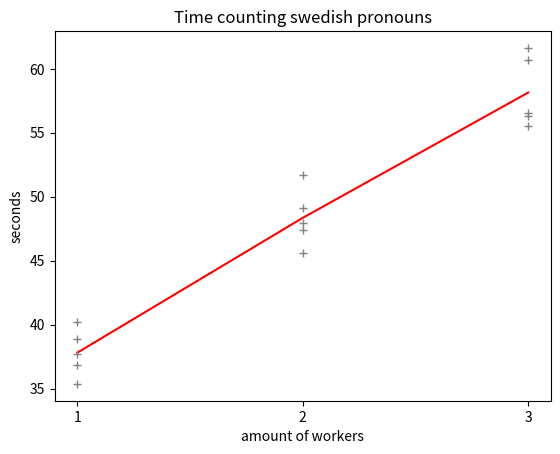

Here is the Python script that generated this plot: (Note: this script raises an exception after producing the figure.)

import matplotlib.pyplot as plt
from statistics import mean

ex_time_onevm = {}
ex_time_onevm['1'] =  [35.37020134925842,
                        36.876641511917114,
                        40.19391894340515,
                        38.883694648742676,
                        37.741069078445435]
ex_time_onevm['2'] = [49.1056067943573, 
                        45.6214873790741, 
                        51.690048933029175, 
                        47.37272882461548, 
                        47.967658281326294]

ex_time_onevm['3'] = [56.5629346370697, 56.30590510368347, 61.633443117141724, 60.689159631729126, 55.53092551231384]
avg = {}
for key,vals in ex_time_onevm.items():
    avg[key] = mean(vals)


ex_time = {}

ex_time['3'] = [107.86399292945862, 106.49290800094604, 107.8594696521759, 97.92719960212708, 102.66747426986694]
ex_time['7'] = [103.4112069606781,98.1205005645752,99.53335642814636,102.6190447807312,105.04641652107239] 
plt.plot(*zip(*avg.items()),  c='red', label = 'average execution time')
plt.plot(*zip(*ex_time_onevm.items()), '+', c='grey')
plt.ylabel("seconds")
plt.xlabel("amount of workers")
plt.title("Time counting swedish pronouns")
plt.savefig("images/counter_3workers_1vm.png")
plt.show()

